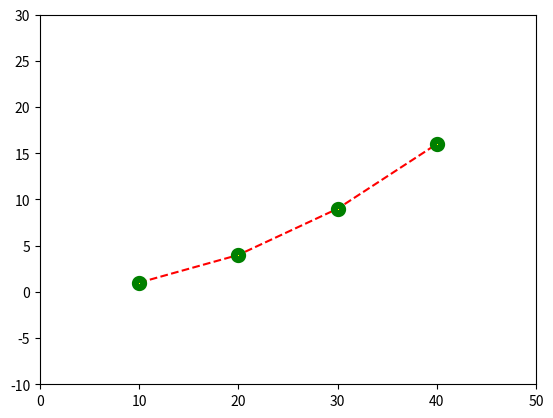

Reproduce this figure in Python.
import matplotlib.pyplot as plt
import numpy as np

x = [10,20,30,40]
y = [1,4,9,16]

plt.plot(x,y, color = 'red', marker='o', ls='--', mew=5, mec='green', mfc='yellow') #수정해보면서 비교
plt.xlim(0,50) #수정해보면서 비교
plt.ylim(-10,30) #수정해보면서 비교
plt.show()